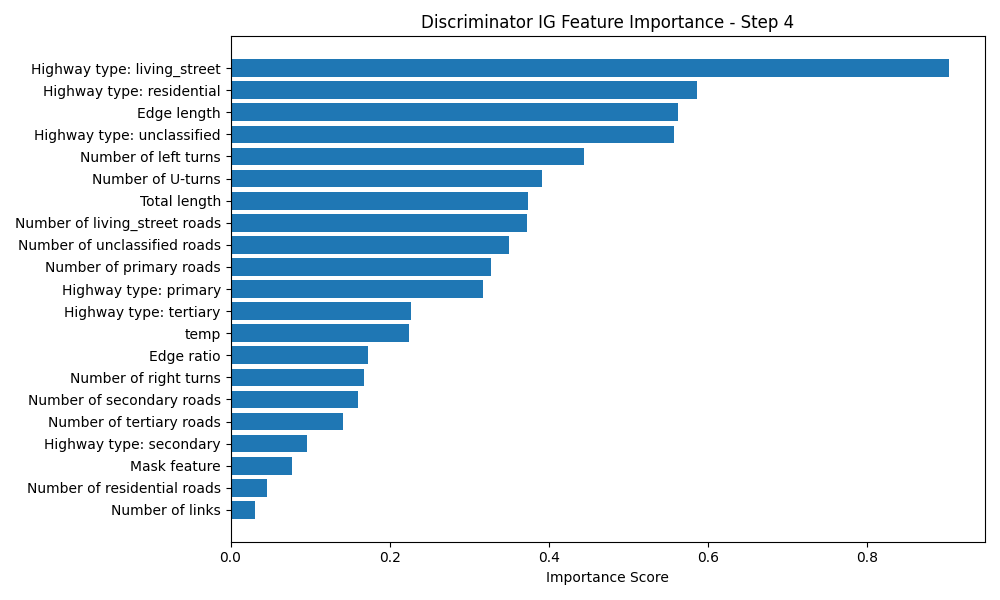

Values plotted in this chart, from the file beside it:
Feature, Importance Score
Highway type: living_street, 0.9025
Highway type: residential, 0.5865
Edge length, 0.5625
Highway type: unclassified, 0.5574
Number of left turns, 0.4444
Number of U-turns, 0.391
Total length, 0.373
Number of living_street roads, 0.3724
Number of unclassified roads, 0.3496
Number of primary roads, 0.3275
Highway type: primary, 0.3172
Highway type: tertiary, 0.2261
temp, 0.2243
Edge ratio, 0.1723
Number of right turns, 0.168
Number of secondary roads, 0.1596
Number of tertiary roads, 0.1409
Highway type: secondary, 0.09611
Mask feature, 0.07702
Number of residential roads, 0.04558
Number of links, 0.03087
